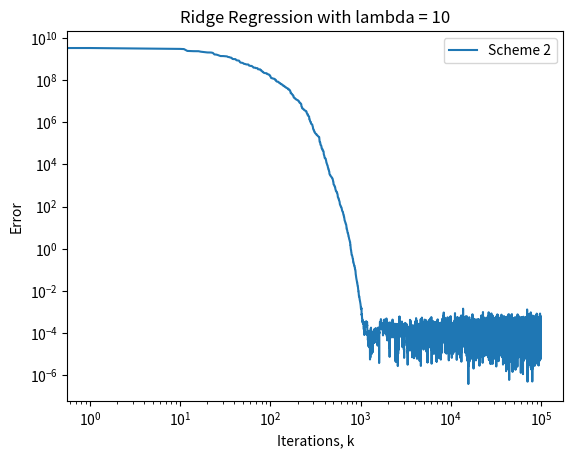

This figure's Python source:
'''OLD VERSION: See folder Python_code in root directory of git directory'''

# Import libraries
import numpy as np
import matplotlib.pyplot as plt

#%%

# Class definition
class zeroth_order_composite:
    
    # Constructor
    def __init__(self,m,n,x):
        self.m = m
        self.n = n
        self.x = x
        np.random.seed(0)
        self.A = np.random.randn(self.m,self.n)
        self.b = self.A @ self.x
        
    def linear_fun(self,init):
        return self.A @ init - self.b
    
    # ??
    # Compute F(x) in Ridge regression where f = h o F
    def ridge_regression_inner(self,init,lamda):
        output = np.zeros((self.m + self.n))
        for i in range(self.m):
            output[i] = np.dot(self.A[i],init) - self.b[i]
        for i in range(self.n):
            output[self.m+i] = np.sqrt(lamda) * init[i]
        return output
        
    # f(x) = || Ax - b||^2 where A, b are defined in initialization of class zeroth_order_composite
    def least_squares(self,init):
        return np.linalg.norm(self.A @ init - self.b,2) ** 2
    
    # ??
    # f(x) = || Ax - b||^2 + lambda ||x||^2
    def ridge_regression(self,init,lamda):
        return np.linalg.norm(self.A @ init - self.b,2) ** 2 + lamda * np.linalg.norm(init,2) ** 2
    
    # returns f'(x) = 2(Ax-b)^TA
    def grad_least_squares(self,init):
        return 2 * (self.A @ init - self.b).T @ self.A
    
    # ??
    # returns f'(x) = 2(Ax-b)^TA + 2lambda x for Ridge Regression
    def grad_ridge_regression(self,init,lamda):
        return 2 * (self.A @ init - self.b).T @ self.A + 2 * lamda * init
    
    # Rosenbrock function evaluation given input init
    def rosenbrock(self,init):
        # n > 1
        output = 0
        for i in range(self.n-1):
            output += 100 * (init[i+1] - init[i]**2) ** 2 + (1 - init[i]) ** 2
        return output
    
    # Compute f'(x) where f is the rosenbrock function
    def grad_rosenbrock(self,init):
        grad_inner = np.zeros((2*(self.n-1),self.n))
        grad_inner[:,0] = -20 * init[0] * self.elementary_basis(0,2*(self.n-1)) - self.elementary_basis(self.n-1,2*(self.n-1))
        grad_inner[:,self.n-1] = 10 * self.elementary_basis(self.n-2,2*(self.n-1))
        for i in range(1,self.n-1):
            grad_inner[:,i] = -20 * init[i-1] * self.elementary_basis(i-1,2*(self.n-1)) + 10 * self.elementary_basis(i-2,2*(self.n-1)) - self.elementary_basis(self.n-2 + i,2*(self.n-1))
        outer_fun = np.zeros((2*(self.n-1)))
        for i in range(self.n-1):
            outer_fun[i] = 10 * (init[i+1] - init[i] ** 2)
            outer_fun[self.n-1+i] = 1 - init[i]
        return outer_fun @ grad_inner
    
    # Compute [f(x+\mu u) - f(x) ] / mu for least squares or Rosenbrock objective function
    def forward_difference(self,init,smooth,fun):
        temp = np.random.normal(0,1,self.n)
        if fun == 'ls':
            forw_diff = (self.least_squares(init + smooth * temp) - self.least_squares(init)) / smooth
        else:
            forw_diff = (self.rosenbrock(init + smooth * temp) - self.rosenbrock(init)) / smooth
        return forw_diff, temp
    
    # ??
    # Compute [f(x+\mu u) - f(x) ] / mu for ridge regression
    def forward_difference_ridge(self,init,smooth,lamda):
        temp = np.random.normal(0,1,self.n)
        forw_diff = (self.ridge_regression(init + smooth * temp,lamda) - self.ridge_regression(init,lamda) ) / smooth
        return forw_diff, temp
    
    # Recall Rosenbrock can be written as f(x) = h(F(x)); here we compute F(x)
    def rosenbrock_inner(self,init):
        result = np.zeros((2 * (self.n-1)))
        for i in range(self.n-1):
            result[i] = 10 * (init[i+1] - init[i] ** 2)
            result[self.n-1+i] = 1 - init[i]
        return result
    
    # Compute (F(x+mu u) - F(x)) / mu for two test cases
    def forward_difference_inner(self,init,smooth,fun):
        temp = np.random.normal(0,1,self.n)
        if fun == 'ls':
            finite_diff_vec = np.zeros((self.m))
            finite_diff_vec = (self.linear_fun(init + smooth * temp) - self.linear_fun(init)) / smooth
            #for i in range(self.m):
            #    finite_diff_vec[i] = (self.linear_fun(init + smooth * temp)[i] - self.linear_fun(init)[i]) / smooth
        else:
            finite_diff_vec = np.zeros((2 * (self.n-1)))
            finite_diff_vec = (self.rosenbrock_inner(init + smooth * temp) - self.rosenbrock_inner(init)) / smooth
        return finite_diff_vec, temp
    
    # ??
    # Compute (F(x+mu u) - F(x)) / mu for ridge regression
    def forward_difference_inner_ridge(self,init,smooth,lamda):
        temp = np.random.normal(0,1,self.n)
        finite_diff_vec = np.zeros((self.m))
        finite_diff_vec = (self.ridge_regression_inner(init + smooth * temp,lamda) - self.ridge_regression_inner(init,lamda)) / smooth
        return finite_diff_vec, temp
    
    # Computes x <- x - h * (f(x + mu * u) - f(x)) * u / mu
    def forward_diff_scheme(self,init,smooth,step,fun):
        forw_diff, temp = self.forward_difference(init,smooth,fun)
        return init - step * forw_diff * temp
    
    # ??
    def forward_diff_scheme_ridge(self,init,smooth,step,lamda):
        forw_diff, temp = self.forward_difference_ridge(init,smooth,lamda)
        return init - step * forw_diff * temp
    
    # ??
    def forward_diff_scheme_ridge2(self,init,smooth,step,lamda):
        finite_diff_vec, temp = self.forward_difference_inner_ridge(init,smooth,lamda)
        forw_diff = 2 * np.dot(self.ridge_regression_inner(init,lamda),finite_diff_vec)
        return init - step * forw_diff * temp
    
    # ??
    def forward_diff_scheme_ridge3(self,init,smooth,step,lamda):
        finite_diff_vec, temp = self.forward_difference_inner_ridge(init,smooth,lamda)
        forw_diff = 2 * np.dot(self.ridge_regression_inner(init + smooth * temp,lamda),finite_diff_vec)
        return init - step * forw_diff * temp
    
    # Computes x <- x - h * 2F(x)[F(x + mu u) - F(x)] u / mu
    def forward_diff_scheme2(self,init,smooth,step,fun):
        finite_diff_vec, temp = self.forward_difference_inner(init,smooth,fun)
        if fun == 'ls':
            forw_diff = 2 * np.dot(self.linear_fun(init),finite_diff_vec)
            #forw_diff = 2 * np.dot(self.linear_fun(init + smooth * temp),finite_diff_vec)
        else:
            forw_diff = 2 * np.dot(self.rosenbrock_inner(init),finite_diff_vec)
            #forw_diff = 2 * np.dot(self.rosenbrock_inner(init + smooth * temp),finite_diff_vec)
        return init - step * forw_diff * temp
    
    # computes x <- x - h * 2F(x + mu u)[F(x + mu u) - F(x)] u / mu
    def forward_diff_scheme3(self,init,smooth,step,fun):
        finite_diff_vec, temp = self.forward_difference_inner(init,smooth,fun)
        if fun == 'ls':
            #forw_diff = 2 * np.dot(self.linear_fun(init),finite_diff_vec)
            forw_diff = 2 * np.dot(self.linear_fun(init + smooth * temp),finite_diff_vec)
        else:
            #forw_diff = 2 * np.dot(self.rosenbrock_inner(init),finite_diff_vec)
            forw_diff = 2 * np.dot(self.rosenbrock_inner(init + smooth * temp),finite_diff_vec)
        return init - step * forw_diff * temp
    
    # Return e_ie_j^T
    def outer_product_basis(self,i,j):
        elementary_i = np.zeros((self.n))
        elementary_i[i] = 1
        elementary_j = np.zeros((self.n))
        elementary_j[j] = 1
        return np.outer(elementary_i,elementary_j)
    
    # Return vector e_i, a vector in R^size
    def elementary_basis(self,i,size):
        elem_vector = np.zeros((size))
        elem_vector[i] = 1
        return elem_vector
#%%
        
# Simulation #1: Change flag = True to run
   
# Runs Method RG_mu page 546 on the least squares problem 
        
# pointwise_opt = True means ||f(x_k) - f(x^*)|| optimality
# gradient_opt = True means || f'(x_k) || optimality
 
def sim1(pointwise_opt,gradient_opt):
          
    print('\nRunning Simulation #1')
    
    # Initialize 
    iterations = []     
    error = []
    error_grad = []
    
    # Pick Parameters
    x0 = np.array([2,2,1,0]) # Can change the initial condition here; used to form b = Ax0
    m = 3
    n = len(x0)
    t = zeroth_order_composite(m,n,x0)
    L_gradf = 2 * np.linalg.norm(t.A.T @ t.A,2)
    eps = 10 ** -2
    mu = (5 / (3 * (t.n + 4)) ) * np.sqrt(eps / (2 * L_gradf)) # 10**-2
    #print((t.n / eps) * L_gradf * R**2)
    #R = 10**2 where ||x0 - x*|| <= R
    iteration = 10**5 #(t.n / eps) * L_gradf * R**2 <- theoretical upperbound on # of iterations
    step = (4 * (t.n + 4) * L_gradf)**-1
    print(f'\nThe value x0 = {x0} \nValue of m = {m} \nValue of n = {n} \nRun the scheme for {iteration} iterations \nChoosing epsilon = {eps} \nWith smoothing parameter mu = {mu}')
    print(f'The lipschitz constant of f\' is = {L_gradf} \nStep size h = {step}')
    
    init = np.array([20,40,10**4,10**4]) # Initial point in scheme
    print(f'With initial point: {init}')
    
    # Run Scheme
    for i in range(int(np.ceil(iteration))):
        init = t.forward_diff_scheme(init,mu,step,'ls')
        iterations.append(i)
        error.append(np.linalg.norm(t.A @ init - t.b,2))
        error_grad.append(np.linalg.norm(t.grad_least_squares(init)))
    
    # Graph and Print     
    print('\nObjective function: ||Ax-b||^2\n')
    if pointwise_opt:
        plt.loglog(iterations,error,label = 'Scheme 1')
    if gradient_opt:
        plt.loglog(iterations,error_grad, label = 'Scheme 1')
    plt.legend()
    plt.xlabel('Iterations, k')
    plt.ylabel('Error')
    plt.title('Least Squares')
    if pointwise_opt:
        print(f'\nThe last 10 iterations have the following error ||f(x_k) - f(x^*)||_2:\n\n {error[-10:]}') 
    if gradient_opt:
        print(f'\nThe last 10 iterations have the following error ||f\'(x_k)||_2:\n\n {error_grad[-10:]}')
    
#%%   
    
# Simulation 2: Change flag = True to Run
 
# convergence depends on initial condition and the size of the L_f'  
        
# pointwise_opt = True means ||f(x_k) - f(x^*)|| optimality
# gradient_opt = True means || f'(x_k) || optimality

def sim2(pointwise_opt,gradient_opt):
        
    print('\nRunning Simulation #2')
    
    # Initialize
    iterations = []     
    error = []
    error_grad = []
    
    # Pick Parameters
    x0 = np.array([1,1,1,12]) # Can change the initial condition here
    #x0 = np.array([10**2,1,1,10**4]) # seems to work with [1,1,1,1] but using different init yields convergence.
    m = 3
    n = len(x0)
    t = zeroth_order_composite(m,n,x0)
    iteration = 10**5
    mu = 10 ** -2
    print(f'\nThe value x0 = {x0} \nValue of m = {m} \nValue of n = {n}') 
    print(f'\nRun the scheme for {iteration} iterations \nWith smoothing parameter mu = {mu}')
    
    # form hessian and take its matrix norm at x0
    hessian_f = np.zeros((t.n,t.n))
    for i in range(t.n-1):
        hessian_f += 2 * (1 + 4 * x0[i] ** 2 - 2 * 10 * (x0[i+1]-x0[i]) ) * t.outer_product_basis(i,i)
        hessian_f += 2 * 100 * t.outer_product_basis(i+1,i+1)
        hessian_f += 2 * -20 * x0[i] * (t.outer_product_basis(i+1,i) + t.outer_product_basis(i,i+1))
    L_gradf = np.linalg.norm(hessian_f,2)
    print(f'The 2-matrix norm of L_f at x0 is: {L_gradf}')
    
    step = (4 * (t.n + 4) * L_gradf )**-1
    #init = np.array([1,1,1,1]) # Noisy error 
    init = x0#np.array([2,2,2,2])
    print(f'\nWith initial point: {init} \nand stepsize h = {step}')
    
    # Run Scheme
    for i in range(iteration):
        init = t.forward_diff_scheme(init,mu,step,'not_ls')
        iterations.append(i)
        error.append(np.abs(t.rosenbrock(init)-t.rosenbrock(np.ones(t.n))))
        error_grad.append(np.linalg.norm(t.grad_rosenbrock(init),2))
            
    # Graph and print   
    print('\nObjective function: Rosenbrock function\n')
    if pointwise_opt:
        plt.loglog(iterations,error,label = 'Scheme 1')
    if gradient_opt:
        plt.loglog(iterations,error_grad, label = 'Scheme 1')
    plt.xlabel('Iterations, k')
    plt.ylabel('Error')
    plt.legend()
    plt.title('Rosenbrock')   
    #plt.show()
    if pointwise_opt:
        print(f'\nThe last 10 iterations have the following error ||f(x_k) - f(x^*)||_2:\n\n {error[-10:]}') 
    if gradient_opt:
        print(f'\nThe last 10 iterations have the following error ||f\'(x_k)||_2:\n\n {error_grad[-10:]}')
    
#%%    
    
    
# Simulation #3: Change flag = True to run
# Performs better than Simulation #1
# Methods approx f'(x) ~ 2F(x)F'_mu(x)
        
# pointwise_opt = True means ||f(x_k) - f(x^*)|| optimality
# gradient_opt = True means || f'(x_k) || optimality
    
def sim3(pointwise_opt,gradient_opt):
         
    print('\nSimulation #3')
    
    # Initialize
    iterations = []     
    error = []
    error_grad = []
    
    # Pick Parameters
    x0 = np.array([2,2,1,0]) # Can change the initial condition here; used to form b = Ax0
    m = 3
    n = len(x0)
    t = zeroth_order_composite(m,n,x0)
    L_gradf = 2 * np.linalg.norm(t.A.T @ t.A,2)
    eps = 10 ** -2
    mu = (5 / (3 * (t.n + 4)) ) * np.sqrt(eps / (2 * L_gradf)) # 10**-2
    #print((t.n / eps) * L_gradf * R**2)
    #R = 10**2 where ||x0 - x*|| <= R
    iteration = 10**5 #(t.n / eps) * L_gradf * R**2 <- theoretical upperbound on # of iterations
    step = (4 * (t.n + 4) * L_gradf)**-1
    print(f'\nThe value x0 = {x0} \nValue of m = {m} \nValue of n = {n} \nRun the scheme for {iteration} iterations \nChoosing epsilon = {eps} \nWith smoothing parameter mu = {mu}')
    print(f'The lipschitz constant of f\' is = {L_gradf} \nStep size h = {step}')
    
    #init = np.array([1,1,1,1]) # Initial point in scheme
    init = np.array([20,40,10**4,10**4])
    print(f'With initial point: {init}')
    
    # Run Scheme
    for i in range(int(np.ceil(iteration))):
        init = t.forward_diff_scheme2(init,mu,step,'ls')
        iterations.append(i)
        error.append(np.linalg.norm(t.A @ init - t.b,2))
        error_grad.append(np.linalg.norm(t.grad_least_squares(init)))
        
    # Graph and print     
    print('\nObjective function: ||Ax-b||^2\n')
    if pointwise_opt:
        plt.loglog(iterations,error,label = 'Scheme 3')
    if gradient_opt:
        plt.loglog(iterations,error_grad, label = 'Scheme 3')
    plt.legend()
    plt.xlabel('Iterations, k')
    plt.ylabel('Error')
    plt.title('Least Squares')  
    #plt.show()
    if pointwise_opt:
        print(f'\nThe last 10 iterations have the following error ||f(x_k) - f(x^*)||_2:\n\n {error[-10:]}') 
    if gradient_opt:
        print(f'\nThe last 10 iterations have the following error ||f\'(x_k)||_2:\n\n {error_grad[-10:]}')
    
#%% 
    
    
# Simulation #4: Change flag = True to run
# Performs worse than Simulation #2. Error is O(1).
# Methods approx f'(x) ~ 2F(x)F'_mu(x)
        
# pointwise_opt = True means ||f(x_k) - f(x^*)|| optimality
# gradient_opt = True means || f'(x_k) || optimality
    
def sim4(pointwise_opt,gradient_opt):
          
    print('\nRunning Simulation #4')
    
    # Initialize
    iterations = []     
    error = []
    error_grad = []
    
    # Pick parameters
    x0 = np.array([1,1,1,12]) # Can change the initial condition here
    #x0 = np.array([10**2,1,1,10**4]) # seems to work with [1,1,1,1] but using different init yields convergence.
    m = 3
    n = len(x0)
    t = zeroth_order_composite(m,n,x0)
    iteration = 10**5
    mu = 10 ** -2
    print(f'\nThe value x0 = {x0} \nValue of m = {m} \nValue of n = {n}') 
    print(f'\nRun the scheme for {iteration} iterations \nWith smoothing parameter mu = {mu}')
    
    
    # form hessian and take its matrix norm at x0
    hessian_f = np.zeros((t.n,t.n))
    for i in range(t.n-1):
        hessian_f += 2 * (1 + 4 * x0[i] ** 2 - 2 * 10 * (x0[i+1]-x0[i]) ) * t.outer_product_basis(i,i)
        hessian_f += 2 * 100 * t.outer_product_basis(i+1,i+1)
        hessian_f += 2 * -20 * x0[i] * (t.outer_product_basis(i+1,i) + t.outer_product_basis(i,i+1))
    L_gradf = np.linalg.norm(hessian_f,2)
    print(f'\nThe 2-matrix norm of f\'\' at x0 = {x0} is: {L_gradf}')
    
    step = (4 * (t.n + 4) * L_gradf )**-1
    #init = np.array([1,1,1,1]) # Noisy error 
    init = x0#np.array([2,2,2,2])
    print(f'\nWith initial point: {init} \nand stepsize h = {step}')
    
    # Run Scheme
    for i in range(int(np.ceil(iteration))):
        init = t.forward_diff_scheme2(init,mu,step,'not_ls')
        iterations.append(i)
        error.append(np.abs(t.rosenbrock(init)-t.rosenbrock(np.ones(t.n))))
        error_grad.append(np.linalg.norm(t.grad_rosenbrock(init),2))
            
    # Graph and Print
    print('\nObjective function: Rosenbrock function\n')
    if pointwise_opt:
        plt.loglog(iterations,error, label = 'Scheme 3')
    if gradient_opt:
        plt.loglog(iterations,error_grad, label = 'Scheme 3')
    plt.xlabel('Iterations, k')
    plt.ylabel('Error')
    plt.legend()
    plt.title('Rosenbrock') 
    #plt.show()
    if pointwise_opt:
        print(f'\nThe last 10 iterations have the following error ||f(x_k) - f(x^*)||_2:\n\n {error[-10:]}') 
    if gradient_opt:
        print(f'\nThe last 10 iterations have the following error ||f\'(x_k)||_2:\n\n {error_grad[-10:]}')
    
#%%    
    
    
# Simulation #5: Change flag = True to run
# Performs better than Simulation #1
# Methods approx f'(x) ~ 2F_mu(x)F'_mu(x)
        
# pointwise_opt = True means ||f(x_k) - f(x^*)|| optimality
# gradient_opt = True means || f'(x_k) || optimality
   
def sim5(pointwise_opt,gradient_opt):
     
    print('\nRunning Simulation #5')  
    
    # Initialize
    iterations = []     
    error = []
    error_grad = []
    
    # Pick parameters
    x0 = np.array([2,2,1,0]) # Can change the initial condition here; used to form b = Ax0
    m = 3
    n = len(x0)
    t = zeroth_order_composite(m,n,x0)
    L_gradf = 2 * np.linalg.norm(t.A.T @ t.A,2)
    eps = 10 ** -2
    mu = (5 / (3 * (t.n + 4)) ) * np.sqrt(eps / (2 * L_gradf)) # 10**-2
    #print((t.n / eps) * L_gradf * R**2)
    #R = 10**2 where ||x0 - x*|| <= R
    iteration = 10**5 #(t.n / eps) * L_gradf * R**2 <- theoretical upperbound on # of iterations
    step = (4 * (t.n + 4) * L_gradf)**-1
    print(f'\nThe value x0 = {x0} \nValue of m = {m} \nValue of n = {n} \nRun the scheme for {iteration} iterations \nChoosing epsilon = {eps} \nWith smoothing parameter mu = {mu}')
    print(f'The lipschitz constant of f\' is = {L_gradf} \nStep size h = {step}')
    #init = np.array([1,1,1,1]) # Initial point in scheme
    init = np.array([20,40,10**4,10**4])
    print(f'With initial point: {init} ')
    
    # Run scheme
    for i in range(int(np.ceil(iteration))):
        init = t.forward_diff_scheme3(init,mu,step,'ls')
        iterations.append(i)
        error.append(np.linalg.norm(t.A @ init - t.b,2))
        error_grad.append(np.linalg.norm(t.grad_least_squares(init)))
            
    # Plot and print
    print('\nObjective function: ||Ax-b||^2\n')
    if pointwise_opt:
        plt.loglog(iterations,error,label = 'Scheme 2')
    if gradient_opt:
        plt.loglog(iterations,error_grad, label = 'Scheme 2')
    plt.legend()
    plt.xlabel('Iterations, k')
    plt.ylabel('Error')
    plt.title('Least Squares')  
    #plt.show()
    if pointwise_opt:
        print(f'\nThe last 10 iterations have the following error ||f(x_k) - f(x^*)||_2:\n\n {error[-10:]}') 
    if gradient_opt:
        print(f'\nThe last 10 iterations have the following error ||f\'(x_k)||_2:\n\n {error_grad[-10:]}')
    
    
#%% 
    
    
# Simulation #6: Change flag = True to run
# Performs worse than Simulation #2,4. Error is O(1).
# Methods approx f'(x) ~ 2F_mu(x)F'_mu(x)

# pointwise_opt = True means ||f(x_k) - f(x^*)|| optimality
# gradient_opt = True means || f'(x_k) || optimality

def sim6(pointwise_opt,gradient_opt):      
    print('\nRunning Simulation #6')
        
    # initialize
    iterations = []     
    error = []
    error_grad = []
    
    # Pick parameters
    x0 = np.array([1,1,1,12]) # Can change the initial condition here
    #x0 = np.array([10**2,1,1,10**4]) # seems to work with [1,1,1,1] but using different init yields convergence.
    m = 3
    n = len(x0)
    t = zeroth_order_composite(m,n,x0)
    iteration = 10**5
    mu = 10 ** -2
    print('\nThe value x0 = ', x0,'\nValue of m = ',m,'\nValue of n = ',n,'\nRun the scheme for ',iteration,'iterations','\nWith smoothing parameter mu = ', mu)
    
    # form hessian and take its matrix norm at x0
    hessian_f = np.zeros((t.n,t.n))
    for i in range(t.n-1):
        hessian_f += 2 * (1 + 4 * x0[i] ** 2 - 2 * 10 * (x0[i+1]-x0[i]) ) * t.outer_product_basis(i,i)
        hessian_f += 2 * 100 * t.outer_product_basis(i+1,i+1)
        hessian_f += 2 * -20 * x0[i] * (t.outer_product_basis(i+1,i) + t.outer_product_basis(i,i+1))
    L_gradf = np.linalg.norm(hessian_f,2)
    print(f'\nThe 2-matrix norm of f\'\' at x0 = {x0} is: {L_gradf}')
    
    
    step = (4 * (t.n + 4) * L_gradf )**-1
    #init = np.array([1,1,1,1]) # Noisy error 
    #init = np.array([2,2,2,2])
    init = x0
    print(f'\nWith initial points: {init} \nand stepsize h = {step}')
    
    # Run scheme
    for i in range(int(np.ceil(iteration))):
        init = t.forward_diff_scheme3(init,mu,step,'not_ls')
        iterations.append(i)
        error.append(np.abs(t.rosenbrock(init)-t.rosenbrock(np.ones(t.n))))
        error_grad.append(np.linalg.norm(t.grad_rosenbrock(init),2))
        
    # Plot and print
    print('\nObjective function: Rosenbrock function\n')
    if pointwise_opt:
        plt.loglog(iterations,error, label = 'Scheme 2')
    if gradient_opt:
        plt.loglog(iterations,error_grad, label = 'Scheme 2')
    plt.xlabel('Iterations, k')
    plt.ylabel('Error')
    plt.legend()
    plt.title('Rosenbrock') 
    #plt.show()
    if pointwise_opt:
        print(f'\nThe last 10 iterations have the following error ||f(x_k) - f(x^*)||_2:\n\n {error[-10:]}')
    if gradient_opt:
        print(f'\nThe last 10 iterations have the following error ||f\'(x_k)||_2:\n\n {error_grad[-10:]}')               
        
#%%
        
# Simulation #7: Change flag = True to run
   
# Runs Method RG_mu page 546 on the ridge regression
        
# pointwise_opt = True means ||f(x_k) - f(x^*)|| optimality
# gradient_opt = True means || f'(x_k) || optimality
 
def sim7(pointwise_opt,gradient_opt,lamda):
          
    print('\nRunning Simulation #7')
    
    # Initialize 
    iterations = []     
    error = []
    error_grad = []
    
    # Pick Parameters
    x0 = np.array([2,2,1,0]) # Can change the initial condition here; used to form b = Ax0
    m = 3
    n = len(x0)
    t = zeroth_order_composite(m,n,x0)
    L_gradf = 2 * np.linalg.norm(t.A.T @ t.A + lamda * np.eye(t.n),2)
    eps = 10 ** -2
    mu = (5 / (3 * (t.n + 4)) ) * np.sqrt(eps / (2 * L_gradf)) # 10**-2
    #print((t.n / eps) * L_gradf * R**2)
    #R = 10**2 where ||x0 - x*|| <= R
    iteration = 10**5 #(t.n / eps) * L_gradf * R**2 <- theoretical upperbound on # of iterations
    step = (4 * (t.n + 4) * L_gradf)**-1
    print(f'\nThe value x0 = {x0} \nRegularization coefficient lambda = {lamda} \nValue of m = {m} \nValue of n = {n} \nRun the scheme for {iteration} iterations \nChoosing epsilon = {eps} \nWith smoothing parameter mu = {mu}')
    print(f'The lipschitz constant of f\' is = {L_gradf} \nStep size h = {step}')
    
    init = np.array([20,40,10**4,10**4]) # Initial point in scheme
    print(f'With initial point: {init}')
    
    
    xhat = np.linalg.inv(t.A.T @ t.A + lamda * np.eye(t.n)) @ ( t.A.T @ t.b)
    print(f'The argmin of the ridgeregression problem is {xhat}')
    
    # Run Scheme
    for i in range(int(np.ceil(iteration))):
        init = t.forward_diff_scheme_ridge(init,mu,step,lamda)
        #init = t.forward_diff_scheme(init,mu,step,'ls')
        iterations.append(i)
        #error.append(np.linalg.norm(t.A @ init - t.b,2))
        
        error.append(np.linalg.norm(t.ridge_regression(init,lamda) - t.ridge_regression(xhat,lamda)))
        
        #error_grad.append(np.linalg.norm(t.grad_least_squares(init)))
        error_grad.append(np.linalg.norm(t.grad_ridge_regression(init,lamda)))
    
    # Graph and Print     
    print('\nObjective function: ||Ax-b||^2 + lambda ||x||^2 \n')
    if pointwise_opt:
        plt.loglog(iterations,error,label = 'Scheme 1')
    if gradient_opt:
        plt.loglog(iterations,error_grad, label = 'Scheme 1')
    plt.legend()
    plt.xlabel('Iterations, k')
    plt.ylabel('Error')
    plt.title(f'Ridge Regression with lambda = {lamda}')
    if pointwise_opt:
        print(f'\nThe last 10 iterations have the following error ||f(x_k) - f(x^*)||_2:\n\n {error[-10:]}') 
    if gradient_opt:
        print(f'\nThe last 10 iterations have the following error ||f\'(x_k)||_2:\n\n {error_grad[-10:]}')   
        
#%%    
    
    
# Simulation #8: Change flag = True to run
# Methods approx f'(x) ~ 2F(x)F'_mu(x) for Ridge Regression
        
# pointwise_opt = True means ||f(x_k) - f(x^*)|| optimality
# gradient_opt = True means || f'(x_k) || optimality
    
def sim8(pointwise_opt,gradient_opt,lamda):
         
    print('\nSimulation #8')
    
    # Initialize
    iterations = []     
    error = []
    error_grad = []
    
    # Pick Parameters
    x0 = np.array([2,2,1,0]) # Can change the initial condition here; used to form b = Ax0
    m = 3
    n = len(x0)
    t = zeroth_order_composite(m,n,x0)
    L_gradf = 2 * np.linalg.norm(t.A.T @ t.A + lamda * np.eye(t.n),2)
    #L_gradf = 2 * np.linalg.norm(t.A.T @ t.A,2)
    eps = 10 ** -2
    mu = (5 / (3 * (t.n + 4)) ) * np.sqrt(eps / (2 * L_gradf)) # 10**-2
    #print((t.n / eps) * L_gradf * R**2)
    #R = 10**2 where ||x0 - x*|| <= R
    iteration = 10**5 #(t.n / eps) * L_gradf * R**2 <- theoretical upperbound on # of iterations
    step = (4 * (t.n + 4) * L_gradf)**-1
    print(f'\nThe value x0 = {x0} \nValue of m = {m} \nValue of n = {n} \nRun the scheme for {iteration} iterations \nChoosing epsilon = {eps} \nWith smoothing parameter mu = {mu}')
    print(f'The lipschitz constant of f\' is = {L_gradf} \nStep size h = {step}')
    
    #init = np.array([1,1,1,1]) # Initial point in scheme
    init = np.array([20,40,10**4,10**4])
    print(f'With initial point: {init}')
    
    xhat = np.linalg.inv(t.A.T @ t.A + lamda * np.eye(t.n)) @ ( t.A.T @ t.b)
    print(f'The argmin of the ridgeregression problem is {xhat}')
    
    # Run Scheme
    for i in range(int(np.ceil(iteration))):
        init = t.forward_diff_scheme_ridge2(init,mu,step,lamda)
        iterations.append(i)
        error.append(np.linalg.norm(t.ridge_regression(init,lamda) - t.ridge_regression(xhat,lamda)))
        error_grad.append(np.linalg.norm(t.grad_ridge_regression(init,lamda)))
        
    # Graph and print     
    print('\nObjective function: ||Ax-b||^2 + lambda ||x||^2 \n')
    if pointwise_opt:
        plt.loglog(iterations,error,label = 'Scheme 3')
    if gradient_opt:
        plt.loglog(iterations,error_grad, label = 'Scheme 3')
    plt.legend()
    plt.xlabel('Iterations, k')
    plt.ylabel('Error')
    plt.title(f'Ridge Regression with lambda = {lamda}')  
    #plt.show()
    if pointwise_opt:
        print(f'\nThe last 10 iterations have the following error ||f(x_k) - f(x^*)||_2:\n\n {error[-10:]}') 
    if gradient_opt:
        print(f'\nThe last 10 iterations have the following error ||f\'(x_k)||_2:\n\n {error_grad[-10:]}')
        
#%%    
    
    
# Simulation #9: Change flag = True to run
# Methods approx f'(x) ~ 2F_mu(x)F'_mu(x) for Ridge Regression
        
# pointwise_opt = True means ||f(x_k) - f(x^*)|| optimality
# gradient_opt = True means || f'(x_k) || optimality
    
def sim9(pointwise_opt,gradient_opt,lamda):
         
    print('\nSimulation #9')
    
    # Initialize
    iterations = []     
    error = []
    error_grad = []
    
    # Pick Parameters
    x0 = np.array([2,2,1,0]) # Can change the initial condition here; used to form b = Ax0
    m = 3
    n = len(x0)
    t = zeroth_order_composite(m,n,x0)
    L_gradf = 2 * np.linalg.norm(t.A.T @ t.A + lamda * np.eye(t.n),2)
    #L_gradf = 2 * np.linalg.norm(t.A.T @ t.A,2)
    eps = 10 ** -2
    mu = (5 / (3 * (t.n + 4)) ) * np.sqrt(eps / (2 * L_gradf)) # 10**-2
    #print((t.n / eps) * L_gradf * R**2)
    #R = 10**2 where ||x0 - x*|| <= R
    iteration = 10**5 #(t.n / eps) * L_gradf * R**2 <- theoretical upperbound on # of iterations
    step = (4 * (t.n + 4) * L_gradf)**-1
    print(f'\nThe value x0 = {x0} \nValue of m = {m} \nValue of n = {n} \nRun the scheme for {iteration} iterations \nChoosing epsilon = {eps} \nWith smoothing parameter mu = {mu}')
    print(f'The lipschitz constant of f\' is = {L_gradf} \nStep size h = {step}')
    
    #init = np.array([1,1,1,1]) # Initial point in scheme
    init = np.array([20,40,10**4,10**4])
    print(f'With initial point: {init}')
    
    xhat = np.linalg.inv(t.A.T @ t.A + lamda * np.eye(t.n)) @ ( t.A.T @ t.b)
    print(f'The argmin of the ridgeregression problem is {xhat}')
    
    # Run Scheme
    for i in range(int(np.ceil(iteration))):
        init = t.forward_diff_scheme_ridge3(init,mu,step,lamda)
        iterations.append(i)
        error.append(np.linalg.norm(t.ridge_regression(init,lamda) - t.ridge_regression(xhat,lamda)))
        error_grad.append(np.linalg.norm(t.grad_ridge_regression(init,lamda)))
        
    # Graph and print     
    print('\nObjective function: ||Ax-b||^2 + lambda ||x||^2 \n')
    if pointwise_opt:
        plt.loglog(iterations,error,label = 'Scheme 2')
    if gradient_opt:
        plt.loglog(iterations,error_grad, label = 'Scheme 2')
    plt.legend()
    plt.xlabel('Iterations, k')
    plt.ylabel('Error')
    plt.title(f'Ridge Regression with lambda = {lamda}')  
    #plt.show()
    if pointwise_opt:
        print(f'\nThe last 10 iterations have the following error ||f(x_k) - f(x^*)||_2:\n\n {error[-10:]}') 
    if gradient_opt:
        print(f'\nThe last 10 iterations have the following error ||f\'(x_k)||_2:\n\n {error_grad[-10:]}')
    
#%%

# Run Least Squares and plot them over each other
found = False
if found:

    print('\nRunning the Least Squares Problem on Scheme 1,2,3\n')
    sim1(True,False)
    sim3(True,False)    
    sim5(True,False)  
    plt.show()
    
#%%
    
# Run the Rosenbrock tests and plot them over each other
found = False
if found:

    print('\nRunning the Rosenbrock Problem on Scheme 1,2,3\n')
    sim2(False,True)
    sim4(False,True)    
    sim6(False,True)  
    plt.show()
    
#%%
    
# Run Ridge Regression tests and plot them over each other
    
found = True
if found:
    lamda = 10 ** 1
    print(f'\nRunning the Ridge Regression Problem on Scheme 1,2,3 using lambda = {lamda}\n')
    #sim7(True,False,lamda)
    #sim8(True,False,lamda)
    sim9(True,False,lamda)
    plt.show()
    